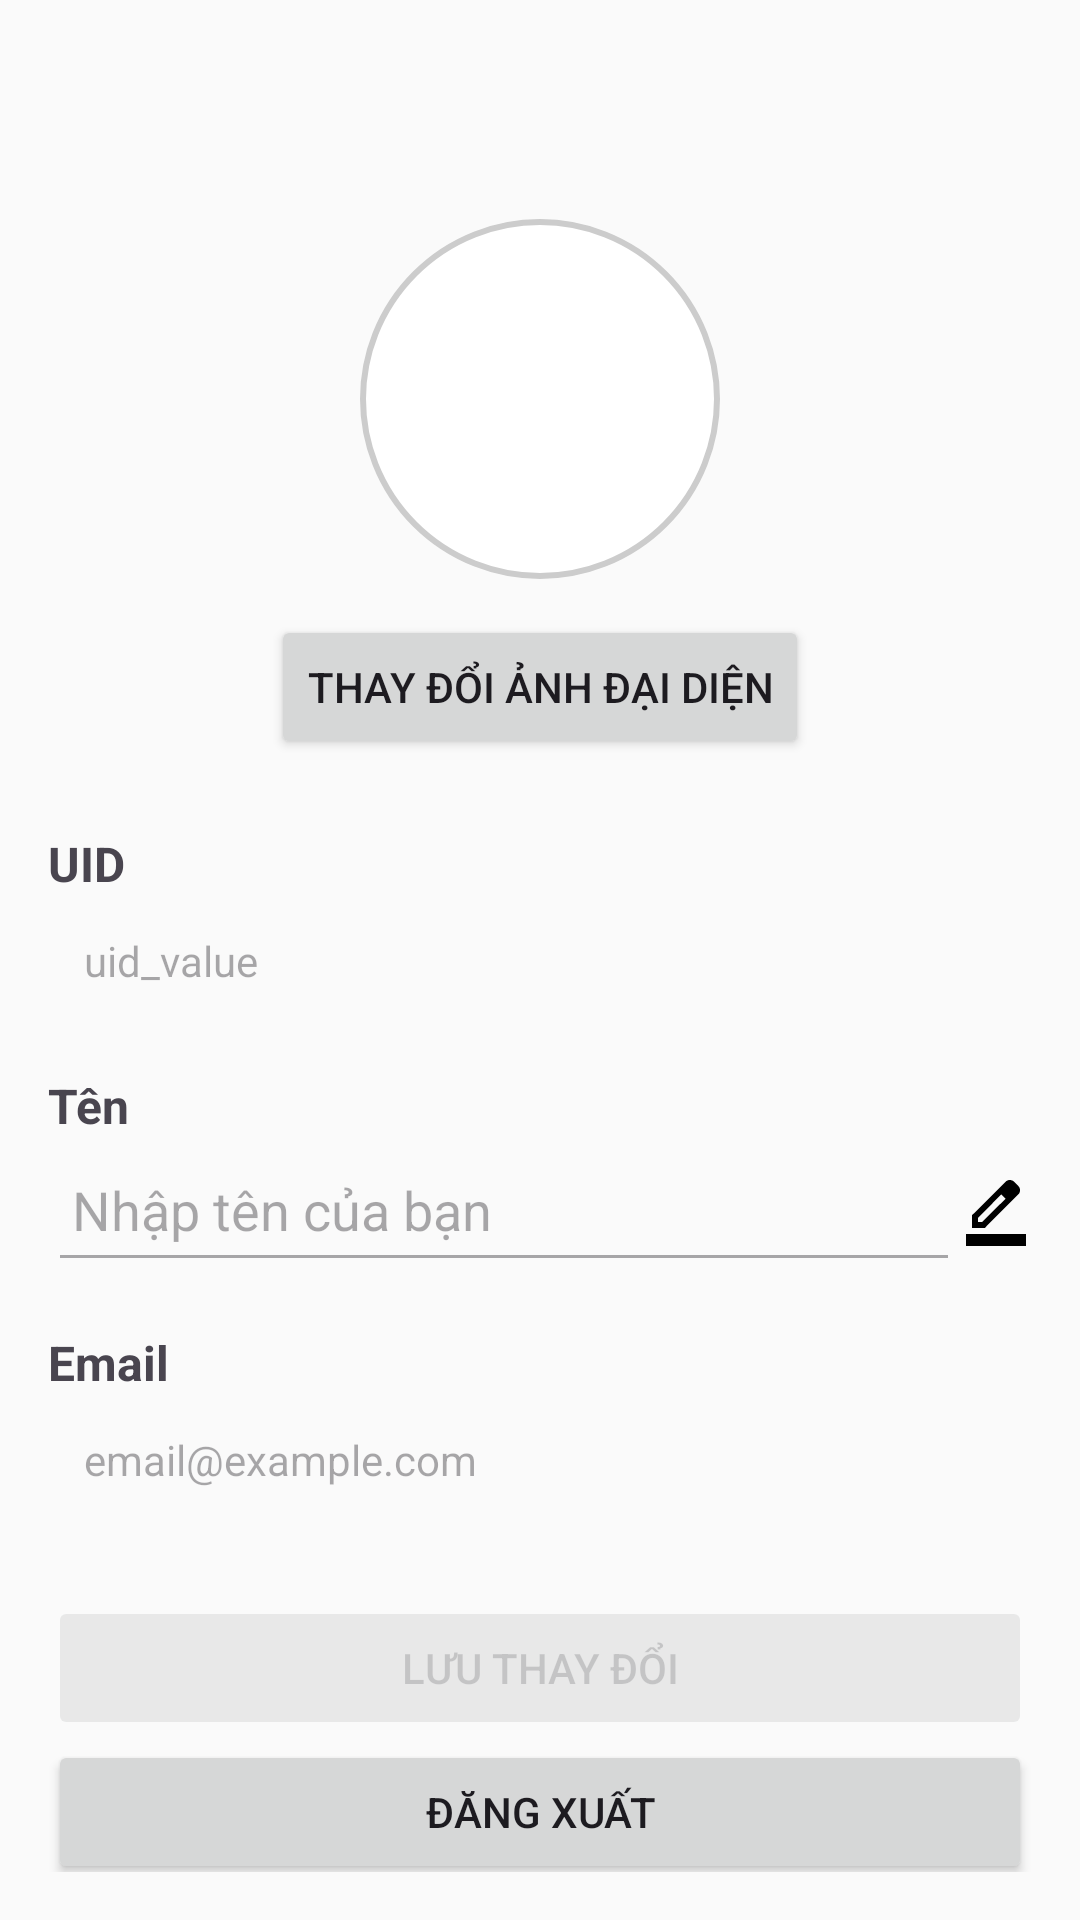

Reconstruct the res/layout file that produces this screen, plus the resources it refers to.
<!-- AndroidManifest.xml: application theme Theme.CoffeeShop -->
<!-- res/layout/activity_profile.xml -->
<?xml version="1.0" encoding="utf-8"?>

<ScrollView xmlns:android="http://schemas.android.com/apk/res/android"
    xmlns:app="http://schemas.android.com/apk/res-auto"
    xmlns:tools="http://schemas.android.com/tools"
    android:layout_width="match_parent"
    android:layout_height="match_parent"
    android:padding="16dp"

    android:background="#FAFAFA">

    <LinearLayout
        android:layout_width="match_parent"
        android:layout_height="wrap_content"
        android:gravity="center_horizontal"
        android:paddingTop="28dp"
        android:orientation="vertical">

        

        <ImageView
            android:id="@+id/backBtn"
            android:layout_width="31dp"
            android:layout_height="29dp"
            android:layout_gravity="start"
            android:baselineAligned="false"
            android:textAlignment="textStart"
            app:srcCompat="@drawable/back" />

        <ImageView
            android:id="@+id/imgAvatar"
            android:layout_width="120dp"
            android:layout_height="120dp"
            android:layout_marginBottom="12dp"
            android:background="@drawable/avatar_border"
            android:padding="4dp"
            android:scaleType="centerCrop"
            android:src="@drawable/profile" />

        <Button
            android:id="@+id/btnChangeAvatar"
            android:layout_width="wrap_content"
            android:layout_height="wrap_content"
            android:text="Thay đổi ảnh đại diện" />

        
        <TextView
            android:layout_width="match_parent"
            android:layout_height="wrap_content"
            android:layout_marginTop="24dp"
            android:text="UID"
            android:textSize="16sp"
            android:textStyle="bold" />

        <TextView
            android:id="@+id/tvUidValue"
            android:layout_width="match_parent"
            android:layout_height="wrap_content"
            android:enabled="false"
            android:padding="12dp"
            android:text="uid_value" />

        
        <TextView
            android:layout_width="match_parent"
            android:layout_height="wrap_content"
            android:layout_marginTop="16dp"
            android:text="Tên"
            android:textSize="16sp"
            android:textStyle="bold" />

        <LinearLayout
            android:layout_width="match_parent"
            android:layout_height="wrap_content"
            android:gravity="center_vertical"
            android:orientation="horizontal">

            <EditText
                android:id="@+id/etName"
                android:layout_width="0dp"
                android:layout_height="wrap_content"
                android:layout_weight="1"
                android:enabled="false"
                android:hint="Nhập tên của bạn"
                android:minHeight="48dp"
                android:padding="8dp" />

            <ImageButton
                android:id="@+id/btnEditName"
                android:layout_width="wrap_content"
                android:layout_height="wrap_content"
                android:background="?attr/selectableItemBackgroundBorderless"
                android:contentDescription="Chỉnh sửa tên"
                android:src="@drawable/outline_border_color_24"
                tools:ignore="TouchTargetSizeCheck" />
        </LinearLayout>

        
        <TextView
            android:layout_width="match_parent"
            android:layout_height="wrap_content"
            android:layout_marginTop="16dp"
            android:text="Email"
            android:textSize="16sp"
            android:textStyle="bold" />

        <TextView
            android:id="@+id/tvEmailValue"
            android:layout_width="match_parent"
            android:layout_height="wrap_content"
            android:enabled="false"
            android:padding="12dp"
            android:text="email@example.com" />

        <Button
            android:id="@+id/btnSave"
            android:layout_width="match_parent"
            android:layout_height="wrap_content"
            android:layout_marginTop="24dp"
            android:alpha="0.5"
            android:enabled="false"
            android:text="Lưu thay đổi" />

        <Button
            android:id="@+id/button3"
            android:layout_width="match_parent"
            android:layout_height="wrap_content"
            android:text="Đăng Xuất" />
    </LinearLayout>

</ScrollView>
<!-- resources referenced by this layout -->
<resources>
  <!-- drawable avatar_border (drawable) -->
  <shape xmlns:android="http://schemas.android.com/apk/res/android">
      <solid android:color="#FFFFFF" />
      <stroke android:width="2dp" android:color="#CCCCCC" />
      <corners android:radius="60dp" />
  </shape>
  <!-- drawable outline_border_color_24 (drawable) -->
  <vector xmlns:android="http://schemas.android.com/apk/res/android" android:height="24dp" android:tint="#000000" android:viewportHeight="960" android:viewportWidth="960" android:width="24dp">
        
      <path android:fillColor="@android:color/white" android:pathData="M80,960L80,800L880,800L880,960L80,960ZM240,640L296,640L608,329L579,300L551,272L240,584L240,640ZM160,720L160,550L608,103Q619,92 633.5,86Q648,80 664,80Q680,80 695,86Q710,92 722,104L777,160Q789,171 794.5,186Q800,201 800,217Q800,232 794.5,246.5Q789,261 777,273L330,720L160,720ZM720,216L720,216L664,160L664,160L720,216ZM608,329L579,300L551,272L551,272L608,329Z"/>
      
  </vector>
  <style name="Theme.CoffeeShop" parent="Base.Theme.CoffeeShop" />
  <style name="Base.Theme.CoffeeShop" parent="Theme.Material3.DayNight.NoActionBar">
          
          
      </style>
</resources>
